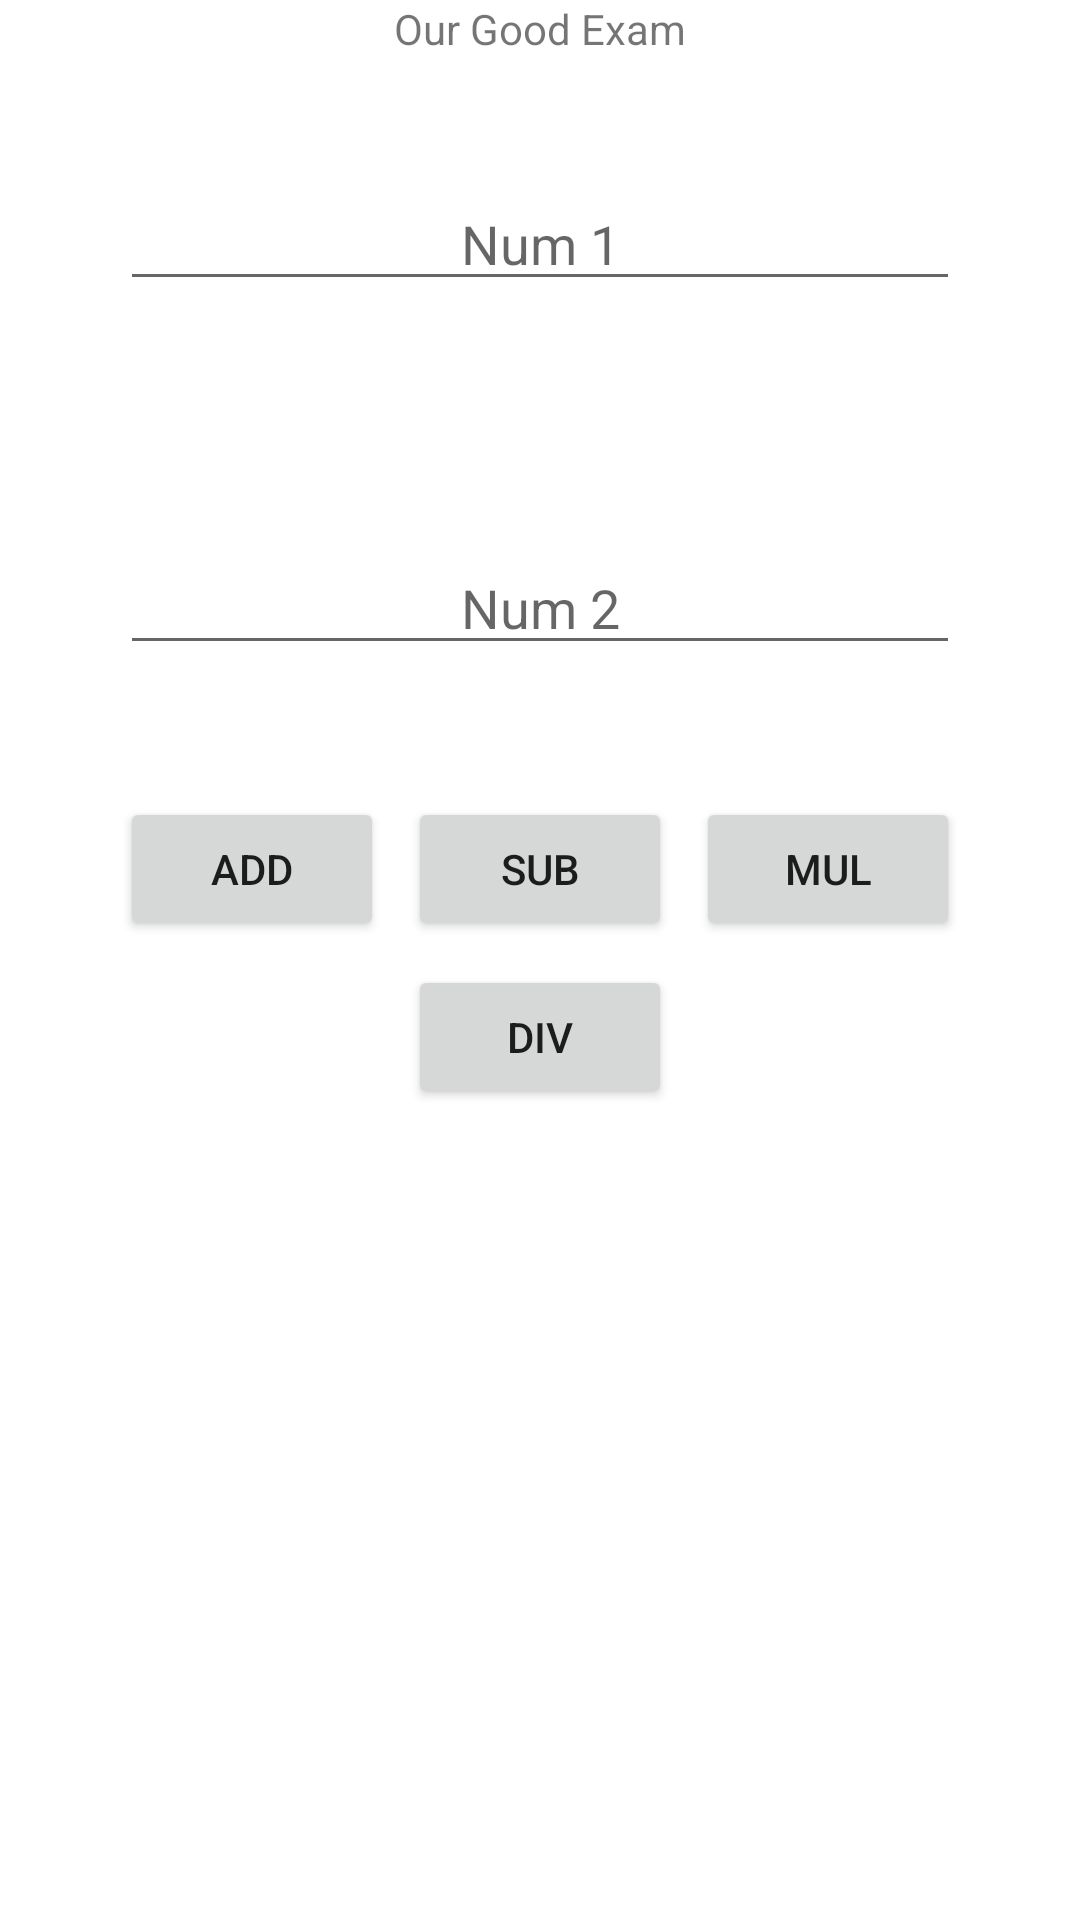

Reconstruct the res/layout file that produces this screen, plus the resources it refers to.
<!-- AndroidManifest.xml: application theme Theme.ASDM -->
<!-- res/layout/activity_main.xml -->
<?xml version="1.0" encoding="utf-8"?>
<RelativeLayout xmlns:android="http://schemas.android.com/apk/res/android"
    xmlns:app="http://schemas.android.com/apk/res-auto"
    xmlns:tools="http://schemas.android.com/tools"
    android:layout_width="match_parent"
    android:layout_height="match_parent"
    tools:context=".MainActivity">

    <TextView
        android:layout_width="wrap_content"
        android:layout_height="wrap_content"
        android:text="Our Good Exam"
        app:layout_constraintBottom_toBottomOf="parent"
        app:layout_constraintEnd_toEndOf="parent"
        app:layout_constraintStart_toStartOf="parent"
        app:layout_constraintTop_toTopOf="parent"
        android:layout_centerHorizontal="true"
        android:id="@+id/title"
        />
    <EditText
        android:layout_width="match_parent"
        android:layout_height="wrap_content"
        android:id="@+id/num1"
        android:layout_below="@id/title"
        android:hint="Num 1"
        android:textAlignment="center"
        android:layout_margin="40dp"
        />
    <EditText
        android:layout_width="match_parent"
        android:layout_height="wrap_content"
        android:layout_below="@id/num1"
        android:id="@+id/num2"
        android:hint="Num 2"
        android:textAlignment="center"
        android:layout_margin="40dp"
        />
    <LinearLayout
        android:layout_width="match_parent"
        android:layout_height="wrap_content"
        android:layout_below="@id/num2"
        android:gravity="center"
        android:id="@+id/buttons"

        >
        <Button
            android:layout_width="wrap_content"
            android:layout_height="wrap_content"
            android:text="Add"
            android:id="@+id/addbtn"
            android:layout_margin="4dp"
            />
        <Button
            android:layout_width="wrap_content"
            android:layout_height="wrap_content"
            android:text="Sub"
            android:id="@+id/subbtn"
            android:layout_margin="4dp"
            />
        <Button
            android:layout_width="wrap_content"
            android:layout_height="wrap_content"
            android:text="Mul"
            android:id="@+id/mulbtn"
            android:layout_margin="4dp"
            />

    </LinearLayout>
    <Button
        android:layout_below="@id/buttons"
        android:layout_width="wrap_content"
        android:layout_height="wrap_content"
        android:text="Div"
        android:id="@+id/divbtn"
        android:layout_margin="4dp"
        android:layout_centerHorizontal="true"
        />

    <androidx.fragment.app.FragmentContainerView
        android:layout_width="match_parent"
        android:layout_height="wrap_content"
        android:id="@+id/resultfragment"
        tools:layout="@layout/fragment_results"
        android:layout_below="@id/divbtn"
        android:layout_alignEnd="@id/divbtn"
        android:layout_centerHorizontal="true"
        />

</RelativeLayout>
<!-- res/layout/fragment_results.xml (included above) -->
<?xml version="1.0" encoding="utf-8"?>
<RelativeLayout xmlns:android="http://schemas.android.com/apk/res/android"
    xmlns:tools="http://schemas.android.com/tools"
    android:layout_width="match_parent"
    android:layout_height="match_parent"
    tools:context=".Results">

    
    <TextView
        android:layout_width="wrap_content"
        android:layout_height="wrap_content"
        android:text="Results:"
        android:textSize="22sp"
        android:id="@+id/dummy"
        />
    <TextView
        android:layout_width="wrap_content"
        android:layout_height="wrap_content"
        android:id="@+id/resultview"
        android:hint="answer"
        android:layout_toRightOf="@+id/dummy"
        android:textSize="22sp"
        android:layout_marginLeft="40dp"
        />
</RelativeLayout>
<!-- resources referenced by this layout -->
<resources>
  <style name="Theme.ASDM" parent="Theme.MaterialComponents.DayNight.DarkActionBar">
          
          <item name="colorPrimary">@color/purple_500</item>
          <item name="colorPrimaryVariant">@color/purple_700</item>
          <item name="colorOnPrimary">@color/white</item>
          
          <item name="colorSecondary">@color/teal_200</item>
          <item name="colorSecondaryVariant">@color/teal_700</item>
          <item name="colorOnSecondary">@color/black</item>
          
          <item name="android:statusBarColor">?attr/colorPrimaryVariant</item>
          
      </style>
  <!-- not gathered from this repository: default colours our renderer supplied (Android Studio template values) -->
  <color name="purple_500">#FF6200EE</color>
  <color name="purple_700">#FF3700B3</color>
  <color name="teal_200">#FF03DAC5</color>
  <color name="teal_700">#FF018786</color>
  <color name="black">#FF000000</color>
  <color name="white">#FFFFFFFF</color>
</resources>
